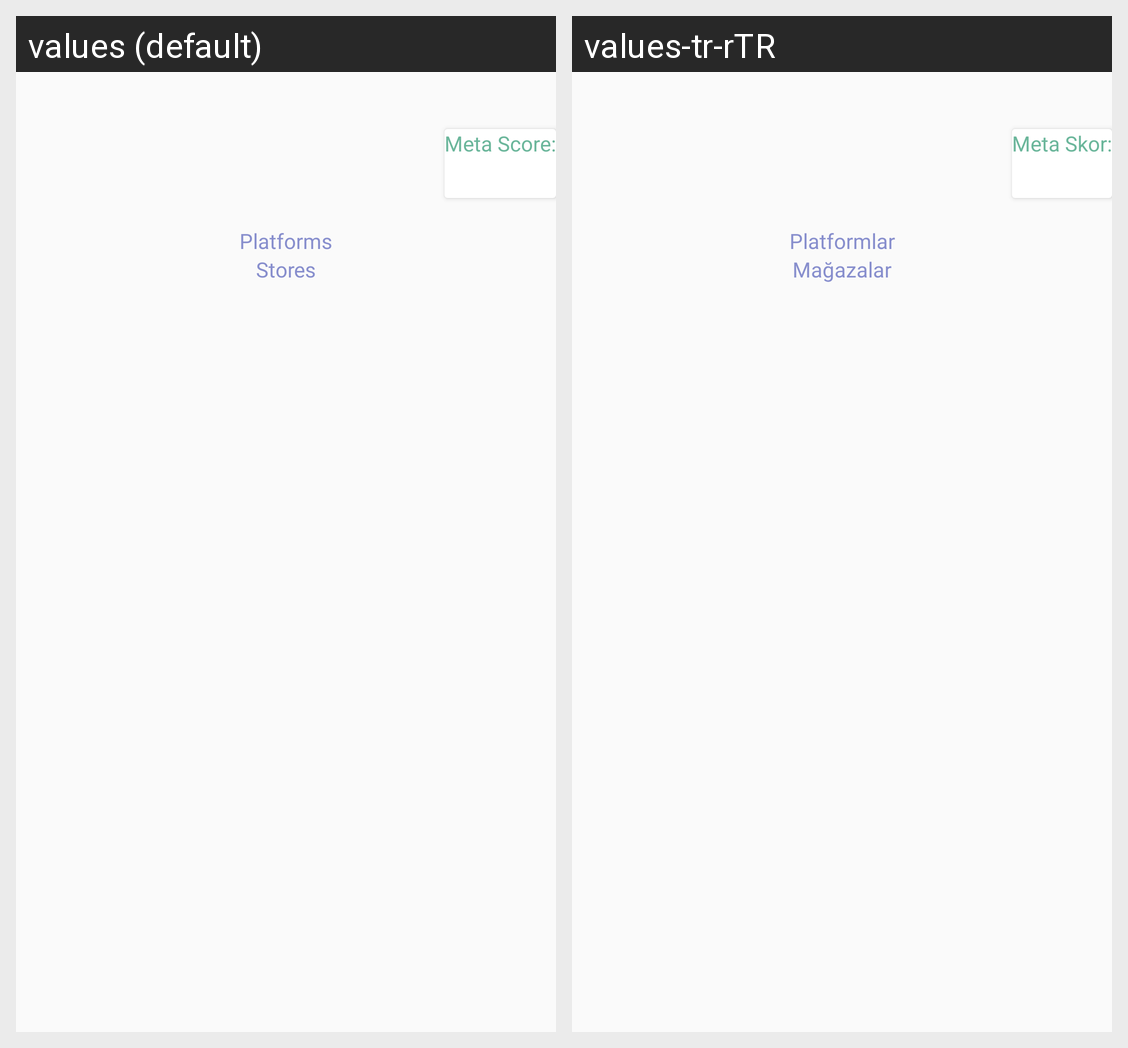

The Android screen above is rendered under two locales of the same app. Produce the string resources it draws, with the default and per-locale values.
Android screen res/layout/fragment_detail.xml rendered under 2 locales, left to right: values (default), values-tr-rTR. Device: Nexus 5 (rendered at 1080×1920; each locale shown at half size, 540×960, under a caption strip naming it); theme Theme.Gamegenix.
Strings drawn on this screen, with the default value and each locale's value (text and hints the layout hard-codes, and strings that could not be matched under every locale, appear in the picture but are not listed):

platforms
  values: Platforms
  values-tr-rTR: Platformlar

stores
  values: Stores
  values-tr-rTR: Mağazalar

meta_score
  values: Meta Score:
  values-tr-rTR: Meta Skor:
